Dataset: surface_dataset (GitHub, hpcgarage/surface_dataset). Classes: bad surface, good surface.

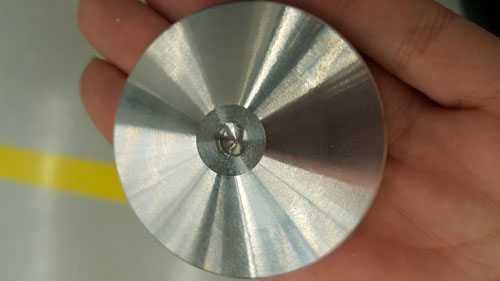
Label: good surface

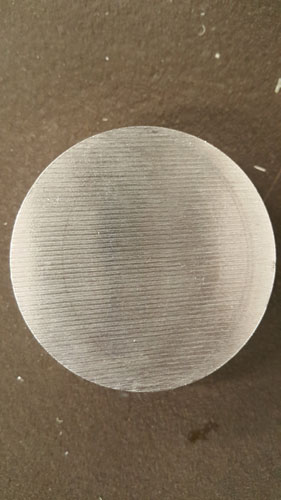
Label: bad surface

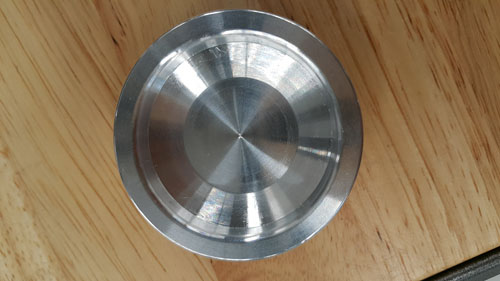
Label: good surface

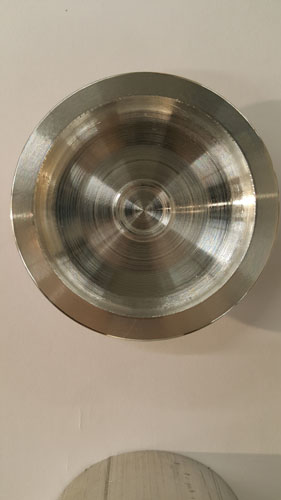
Label: bad surface

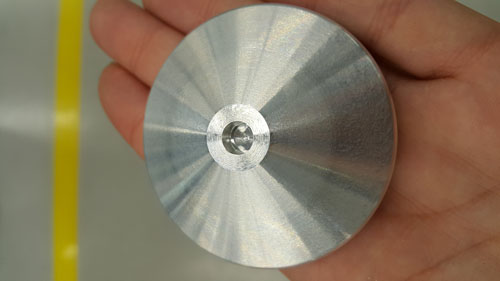
Label: good surface

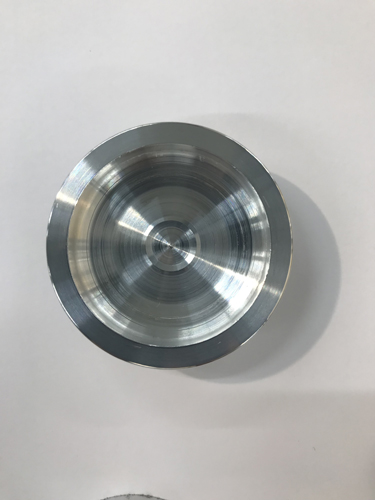
Label: bad surface
